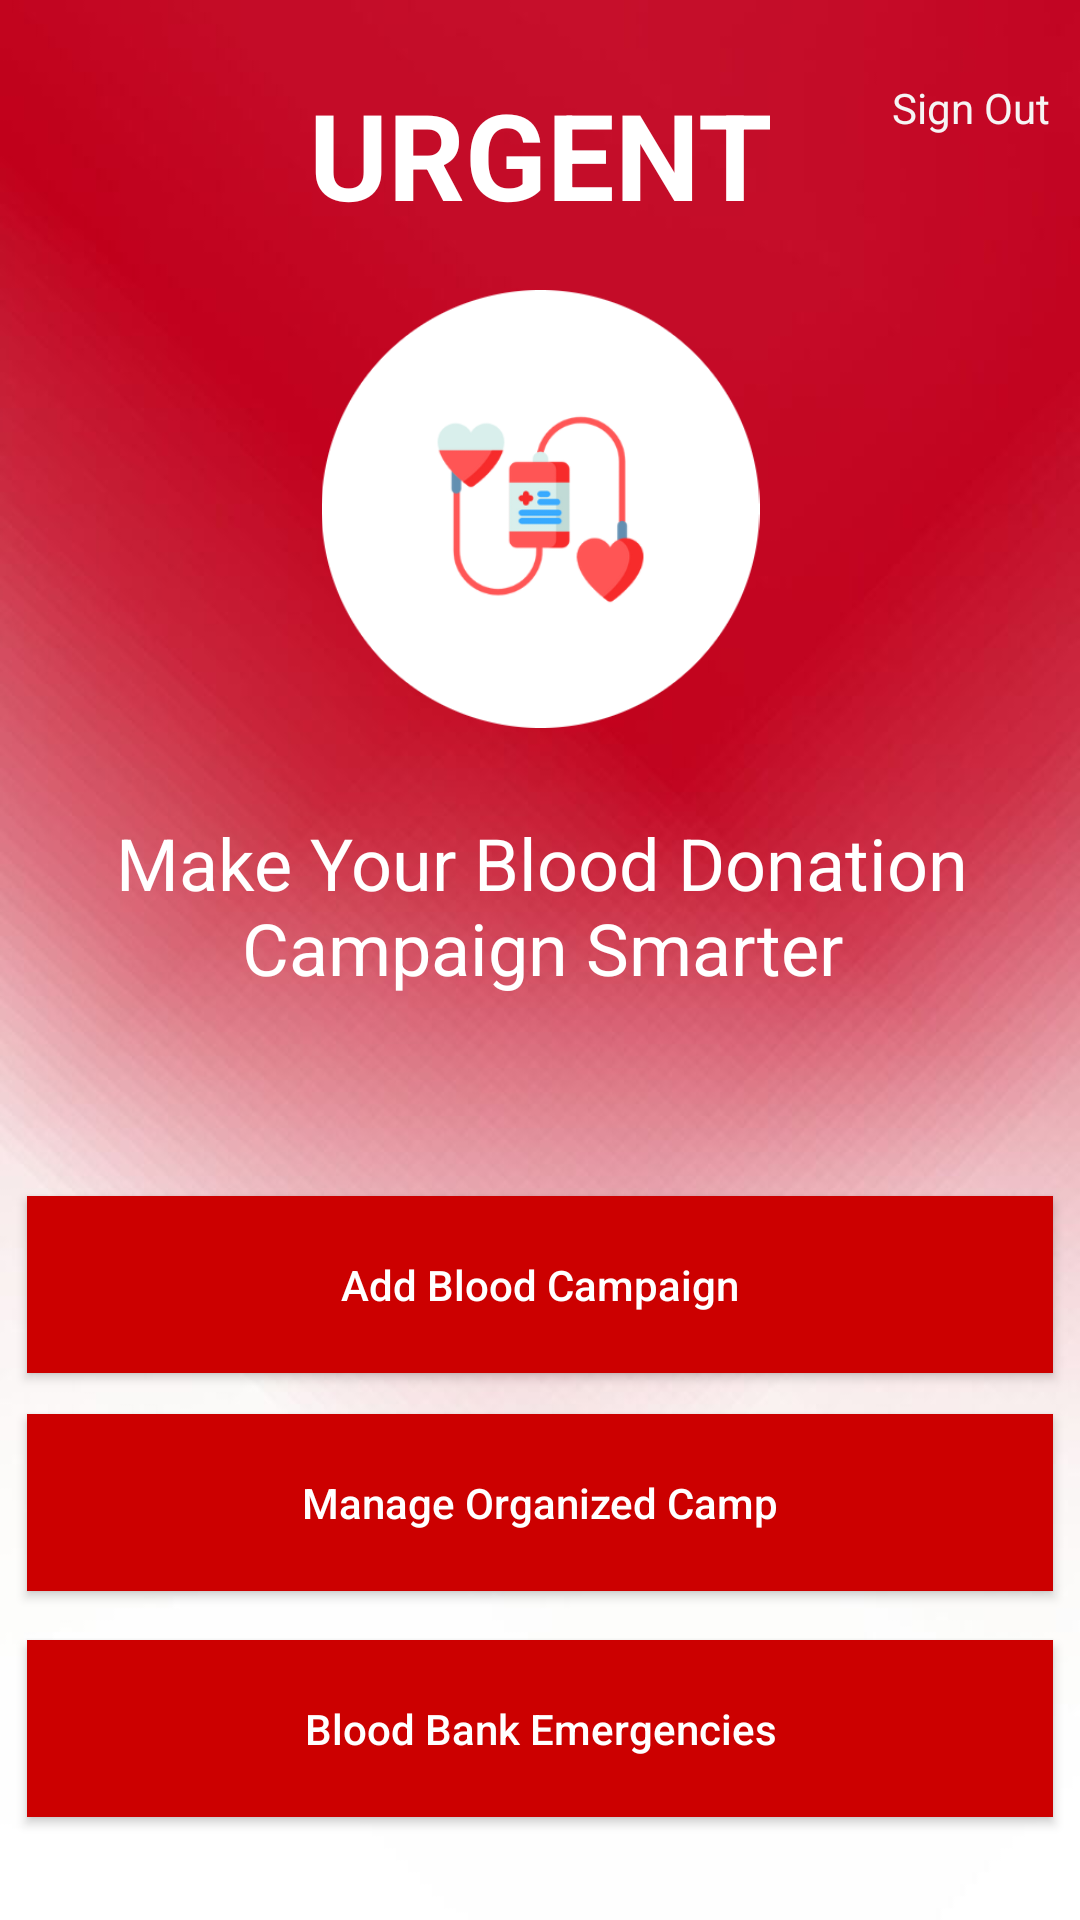

Write the Android layout XML for this screen, with the resource values it uses.
<!-- AndroidManifest.xml: application theme Theme.Urgent -->
<!-- res/layout/activity_camp_dashboard.xml -->
<?xml version="1.0" encoding="utf-8"?>
<androidx.constraintlayout.widget.ConstraintLayout xmlns:android="http://schemas.android.com/apk/res/android"
    xmlns:app="http://schemas.android.com/apk/res-auto"
    xmlns:tools="http://schemas.android.com/tools"
    android:layout_width="match_parent"
    android:layout_height="match_parent"
    android:background="@drawable/background">

    <ImageView
        android:id="@+id/imageView"
        android:layout_width="153dp"
        android:layout_height="146dp"
        app:layout_constraintBottom_toBottomOf="parent"
        app:layout_constraintEnd_toEndOf="parent"
        app:layout_constraintStart_toStartOf="parent"
        app:layout_constraintTop_toTopOf="parent"
        app:layout_constraintVertical_bias="0.196"
        app:srcCompat="@drawable/donation_logo" />

    <TextView
        android:id="@+id/textView"
        android:layout_width="173dp"
        android:layout_height="63dp"
        android:text="URGENT"
        android:textAlignment="center"
        android:textColor="#FFFFFF"
        android:textSize="40sp"
        android:textStyle="bold"
        app:layout_constraintBottom_toBottomOf="parent"
        app:layout_constraintEnd_toEndOf="parent"
        app:layout_constraintStart_toStartOf="parent"
        app:layout_constraintTop_toTopOf="parent"
        app:layout_constraintVertical_bias="0.043" />

    <TextView
        android:id="@+id/textView2"
        android:layout_width="364dp"
        android:layout_height="86dp"
        android:gravity="center"
        android:text="Make Your Blood Donation Campaign Smarter"
        android:textColor="#FFFFFF"
        android:textSize="24sp"
        app:layout_constraintBottom_toBottomOf="parent"
        app:layout_constraintEnd_toEndOf="parent"
        app:layout_constraintHorizontal_bias="0.489"
        app:layout_constraintStart_toStartOf="parent"
        app:layout_constraintTop_toTopOf="parent"
        app:layout_constraintVertical_bias="0.467" />

    <Button
        android:id="@+id/button6"
        android:layout_width="342dp"
        android:layout_height="59dp"
        android:background="@android:color/holo_red_dark"
        android:onClick="goToAddCamp"
        android:text="Add Blood Campaign"
        android:textAlignment="center"
        android:textAllCaps="false"
        android:textColor="@color/white"
        app:layout_constraintBottom_toBottomOf="parent"
        app:layout_constraintEnd_toEndOf="parent"
        app:layout_constraintHorizontal_bias="0.492"
        app:layout_constraintStart_toStartOf="parent"
        app:layout_constraintTop_toTopOf="parent"
        app:layout_constraintVertical_bias="0.686" />

    <Button
        android:id="@+id/button7"
        android:layout_width="342dp"
        android:layout_height="59dp"
        android:background="@android:color/holo_red_dark"
        android:text="Manage Organized Camp"
        android:textAlignment="center"
        android:textAllCaps="false"
        android:onClick="goToCampManage"
        android:textColor="@color/white"
        app:layout_constraintBottom_toBottomOf="parent"
        app:layout_constraintEnd_toEndOf="parent"
        app:layout_constraintHorizontal_bias="0.492"
        app:layout_constraintStart_toStartOf="parent"
        app:layout_constraintTop_toTopOf="parent"
        app:layout_constraintVertical_bias="0.811" />

    <Button
        android:id="@+id/emergenciesButton"
        android:layout_width="342dp"
        android:layout_height="59dp"
        android:background="@android:color/holo_red_dark"
        android:text="Blood Bank Emergencies"
        android:textAlignment="center"
        android:textAllCaps="false"
        android:textColor="@color/white"
        app:layout_constraintBottom_toBottomOf="parent"
        app:layout_constraintEnd_toEndOf="parent"
        app:layout_constraintHorizontal_bias="0.492"
        app:layout_constraintStart_toStartOf="parent"
        app:layout_constraintTop_toTopOf="parent"
        app:layout_constraintVertical_bias="0.941" />

    <LinearLayout
        android:layout_width="match_parent"
        android:layout_height="50dp"
        android:gravity="right"
        android:orientation="horizontal"
        android:padding="10dp"
        android:paddingRight="10dp"
        android:onClick="goToMain"
        app:layout_constraintBottom_toBottomOf="parent"
        app:layout_constraintEnd_toEndOf="parent"
        app:layout_constraintHorizontal_bias="0.0"
        app:layout_constraintStart_toStartOf="parent"
        app:layout_constraintTop_toTopOf="parent"
        app:layout_constraintVertical_bias="0.019">

        <ImageView
            android:id="@+id/imageView10"
            android:layout_width="25dp"
            android:layout_height="30dp"
            app:srcCompat="@drawable/baseline_logout_24" />

        <TextView
            android:id="@+id/textView8"
            android:layout_width="wrap_content"
            android:layout_height="wrap_content"
            android:layout_marginTop="5dp"
            android:text="Sign Out"
            android:textColor="#F6F4F4" />

    </LinearLayout>


</androidx.constraintlayout.widget.ConstraintLayout>
<!-- resources referenced by this layout -->
<resources>
  <!-- drawable background: jpg bitmap (drawable-v24, 21864 bytes) -->
  <!-- drawable donation_logo: png bitmap (drawable-v24, 25500 bytes) -->
  <style name="Theme.Urgent" parent="Theme.Design.Light.NoActionBar">
          
          <item name="colorPrimary">@color/purple_500</item>
          <item name="colorPrimaryVariant">@color/purple_700</item>
          <item name="colorOnPrimary">@color/white</item>
          
          <item name="colorSecondary">@color/teal_200</item>
          <item name="colorSecondaryVariant">@color/teal_700</item>
          <item name="colorOnSecondary">@color/black</item>
          
          <item name="android:statusBarColor">?attr/colorPrimaryVariant</item>
          
      </style>
  <!-- not gathered from this repository: default colours our renderer supplied (Android Studio template values) -->
  <color name="purple_500">#FF6200EE</color>
  <color name="purple_700">#FF3700B3</color>
  <color name="teal_200">#FF03DAC5</color>
  <color name="teal_700">#FF018786</color>
  <color name="black">#FF000000</color>
  <color name="white">#FFFFFFFF</color>
</resources>
